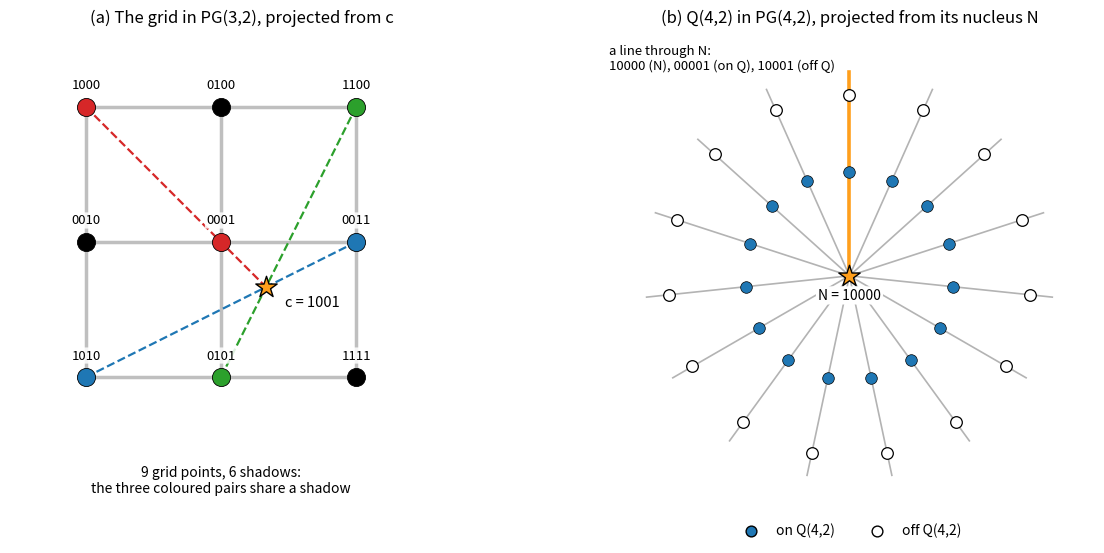

Reproduce this figure in Python.
"""Figures for the chapter "Hyperplanes and Projective Embeddings".

Usage: python make_embeddings_figures.py OUTPUT_DIR

Writes maths4_embeddings_projection.png:
  (a) the 3x3 grid x0x3 + x1x2 = 0 in PG(3,2), projected from c = (1,0,0,1):
      three secants through c each carry two grid points, so 9 points give 6 shadows;
  (b) Q(4,2): x0^2 + x1x2 + x3x4 = 0 in PG(4,2) and its nucleus N = (1,0,0,0,0):
      each of the 15 lines through N meets the quadric in exactly one point.
All incidences are computed, not typed in.
"""
import itertools
import sys
from pathlib import Path

import matplotlib

matplotlib.use("Agg")
import matplotlib.pyplot as plt
import numpy as np


def pts(n):
    return [v for v in itertools.product((0, 1), repeat=n) if any(v)]


def add(a, b):
    return tuple((x + y) % 2 for x, y in zip(a, b))


def lab(v):
    return "".join(str(x) for x in v)


def grid_panel(ax):
    # the earlier notes' table: rows g1, g2, g3 and columns h1, h2, h3
    table = [[(1, 0, 0, 0), (0, 1, 0, 0), (1, 1, 0, 0)],
             [(0, 0, 1, 0), (0, 0, 0, 1), (0, 0, 1, 1)],
             [(1, 0, 1, 0), (0, 1, 0, 1), (1, 1, 1, 1)]]
    for row in table:
        for p in row:
            assert (p[0] * p[3] + p[1] * p[2]) % 2 == 0
    pos = {}
    for r, row in enumerate(table):
        for col, p in enumerate(row):
            pos[p] = np.array([1.6 * col, -1.6 * r])
    c = (1, 0, 0, 1)
    assert (c[0] * c[3] + c[1] * c[2]) % 2 == 1
    grid = set(pos)
    pairs = sorted({frozenset((p, add(p, c))) for p in grid if add(p, c) in grid}, key=sorted)
    assert len(pairs) == 3
    colours = ["#d62728", "#1f77b4", "#2ca02c"]
    # grid lines
    for r in range(3):
        ax.plot([0, 3.2], [-1.6 * r] * 2, color="0.75", lw=2.5, zorder=1)
        ax.plot([1.6 * r] * 2, [0, -3.2], color="0.75", lw=2.5, zorder=1)
    # By the symmetry of this table the three secant lines through the pairs meet in one
    # point of the drawing, so the secants can be drawn straight; c sits at that point.
    def meet(p1, p2, p3, p4):
        a = np.array([p2 - p1, p3 - p4]).T
        lam = np.linalg.solve(a, p3 - p1)
        return p1 + lam[0] * (p2 - p1)
    prs = [sorted(pr) for pr in pairs]
    cpos = meet(pos[prs[0][0]], pos[prs[0][1]], pos[prs[1][0]], pos[prs[1][1]])
    assert np.allclose(cpos, meet(pos[prs[0][0]], pos[prs[0][1]], pos[prs[2][0]], pos[prs[2][1]]))
    for (pair, col) in zip(prs, colours):
        ends = [pos[pair[0]], pos[pair[1]], cpos]
        xs = sorted(ends, key=lambda e: (e[0], e[1]))
        ax.plot([xs[0][0], xs[-1][0]], [xs[0][1], xs[-1][1]], ls="--", color=col, lw=1.6, zorder=2)
    fibre_colour = {}
    for pair, col in zip(pairs, colours):
        for p in pair:
            fibre_colour[p] = col
    for p, xy in pos.items():
        col = fibre_colour.get(p, "black")
        ax.scatter(*xy, s=170, color=col, zorder=3, edgecolor="black", linewidth=0.6)
        ax.annotate(lab(p), xy, xytext=(0, 13), textcoords="offset points", ha="center", fontsize=9.5,
                    bbox=dict(boxstyle="round,pad=0.12", fc="white", ec="none", alpha=0.85), zorder=4)
    ax.scatter(*cpos, s=260, marker="*", color="#ff9f1c", edgecolor="black", zorder=3)
    ax.annotate("c = 1001", cpos, xytext=(14, -14), textcoords="offset points", ha="left", fontsize=10.5,
                bbox=dict(boxstyle="round,pad=0.12", fc="white", ec="none", alpha=0.9))
    ax.text(1.6, -4.25, "9 grid points, 6 shadows:\nthe three coloured pairs share a shadow",
            ha="center", va="top", fontsize=10)
    ax.set_title("(a) The grid in PG(3,2), projected from c", fontsize=12)
    ax.set_xlim(-0.9, 4.6)
    ax.set_ylim(-4.9, 0.9)
    ax.set_aspect("equal")
    ax.axis("off")


def nucleus_panel(ax):
    def q(x):
        return (x[0] * x[0] + x[1] * x[2] + x[3] * x[4]) % 2
    N = (1, 0, 0, 0, 0)
    Q = sorted(p for p in pts(5) if q(p) == 0)
    assert len(Q) == 15
    for p in Q:
        assert q(add(p, N)) == 1  # the third point of the line Np is off the quadric
    ang = np.linspace(0, 2 * np.pi, 16)[:-1] + np.pi / 2
    labelled = {0}
    for k, (p, a) in enumerate(zip(Q, ang)):
        d = np.array([np.cos(a), np.sin(a)])
        ax.plot([0, 2.25 * d[0]], [0, 2.25 * d[1]], color="0.7", lw=1.2, zorder=1)
        ax.scatter(*(1.15 * d), s=70, color="#1f77b4", edgecolor="black", linewidth=0.5, zorder=3)
        ax.scatter(*(2.0 * d), s=70, facecolor="white", edgecolor="black", linewidth=0.9, zorder=3)
        if k in labelled:
            ax.plot([0, 2.25 * d[0]], [0, 2.25 * d[1]], color="#ff9f1c", lw=2.6, zorder=2)
            ax.text(-2.65, 2.55, "a line through N:\n%s (N), %s (on Q), %s (off Q)"
                    % (lab(N), lab(p), lab(add(p, N))), fontsize=9.5, ha="left", va="top")
    ax.scatter(0, 0, s=260, marker="*", color="#ff9f1c", edgecolor="black", zorder=4)
    ax.annotate("N = 10000", (0, 0), xytext=(0, -17), textcoords="offset points", ha="center", fontsize=10,
                bbox=dict(boxstyle="round,pad=0.15", fc="white", ec="none"))
    ax.scatter([], [], s=60, color="#1f77b4", edgecolor="black", label="on Q(4,2)")
    ax.scatter([], [], s=60, facecolor="white", edgecolor="black", label="off Q(4,2)")
    ax.legend(loc="lower center", bbox_to_anchor=(0.5, -0.06), ncol=2, frameon=False, fontsize=10)
    ax.set_title("(b) Q(4,2) in PG(4,2), projected from its nucleus N", fontsize=12)
    ax.set_xlim(-2.7, 2.7)
    ax.set_ylim(-2.7, 2.7)
    ax.set_aspect("equal")
    ax.axis("off")


def main():
    out = Path(sys.argv[1] if len(sys.argv) > 1 else ".")
    out.mkdir(parents=True, exist_ok=True)
    fig, axes = plt.subplots(1, 2, figsize=(12.5, 5.6), facecolor="white")
    grid_panel(axes[0])
    nucleus_panel(axes[1])
    fig.tight_layout()
    fig.savefig(out / "maths4_embeddings_projection.png", dpi=150, facecolor="white")
    print("wrote", out / "maths4_embeddings_projection.png")


if __name__ == "__main__":
    main()
